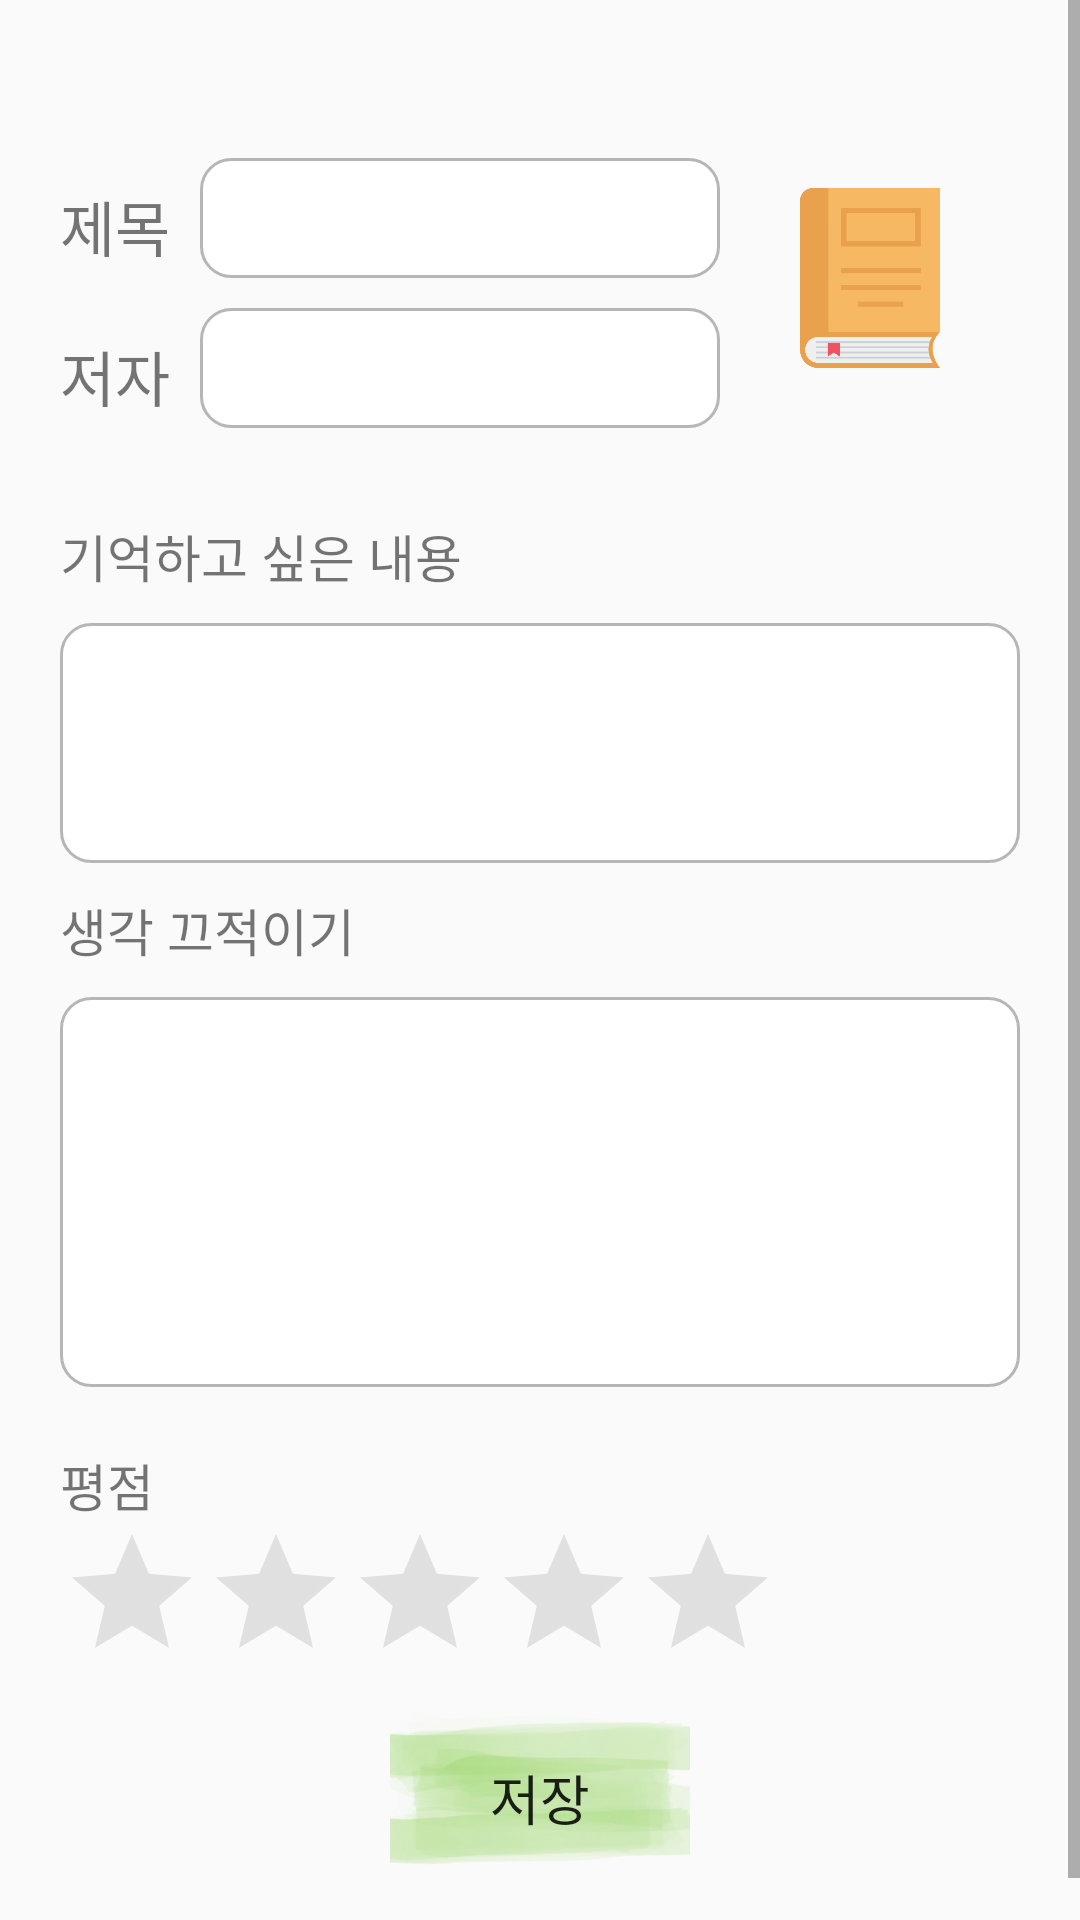

The Android layout XML behind this screen, and the referenced resources:
<!-- AndroidManifest.xml: application theme AppTheme -->
<!-- res/layout/fragment_frag_log.xml -->
<?xml version="1.0" encoding="utf-8"?>
<FrameLayout xmlns:android="http://schemas.android.com/apk/res/android"
    xmlns:tools="http://schemas.android.com/tools"
    android:layout_width="match_parent"
    android:layout_height="match_parent"
    tools:context=".Frag_log">

    <ScrollView
        android:layout_width="match_parent"
        android:layout_height="match_parent">

        <LinearLayout
            android:layout_width="match_parent"
            android:layout_height="match_parent"
            android:orientation="vertical"
            android:scrollbars="vertical">
            
            <LinearLayout
                android:layout_width="match_parent"
                android:layout_height="wrap_content"
                android:layout_marginLeft="20dp"
                android:layout_marginRight="20dp"
                android:layout_weight="1"
                android:orientation="vertical">
                
                <TextView
                    android:id="@+id/log_date"
                    tools:text="작성일"
                    android:layout_width="wrap_content"
                    android:layout_height="wrap_content"
                    android:layout_margin="5dp"
                    android:layout_gravity="right"
                    android:textSize="17sp" />
                <LinearLayout
                    android:layout_width="match_parent"
                    android:layout_height="wrap_content"
                    android:orientation="horizontal">
                    
                    <LinearLayout
                        android:layout_width="match_parent"
                        android:layout_height="wrap_content"
                        android:layout_weight="1"
                        android:orientation="vertical">

                        <LinearLayout
                            android:layout_width="match_parent"
                            android:layout_height="wrap_content"
                            android:layout_marginTop="20dp"
                            android:orientation="horizontal">

                            <TextView
                                android:layout_width="wrap_content"
                                android:layout_height="wrap_content"
                                android:text="제목"
                                android:textSize="20sp" />

                            <EditText
                                android:id="@+id/edt_title"
                                android:layout_width="match_parent"
                                android:layout_height="40dp"
                                android:layout_marginLeft="10dp"
                                android:background="@drawable/edtstyle"
                                android:padding="10dp"
                                android:textSize="20sp" />
                        </LinearLayout>

                        <LinearLayout
                            android:layout_width="match_parent"
                            android:layout_height="wrap_content"
                            android:layout_marginTop="10dp"
                            android:orientation="horizontal">

                            <TextView
                                android:layout_width="wrap_content"
                                android:layout_height="wrap_content"
                                android:text="저자"
                                android:textSize="20sp" />

                            <EditText
                                android:id="@+id/edt_author"
                                android:layout_width="match_parent"
                                android:layout_height="40dp"
                                android:layout_marginLeft="10dp"
                                android:background="@drawable/edtstyle"
                                android:padding="10dp"
                                android:textSize="20sp" />
                        </LinearLayout>
                    </LinearLayout>

                    <ImageView
                        android:id="@+id/book_cover"
                        android:layout_width="200dp"
                        android:layout_height="100dp"
                        android:layout_marginTop="10dp"
                        android:layout_weight="1"
                        android:padding="20dp"
                        android:src="@drawable/bcover"/>
                </LinearLayout>

                <TextView
                    android:layout_width="match_parent"
                    android:layout_height="wrap_content"
                    android:layout_marginTop="30dp"
                    android:layout_marginBottom="10dp"
                    android:text="기억하고 싶은 내용"
                    android:textSize="17sp" />

                <EditText
                    android:id="@+id/edt_remember"
                    android:layout_width="match_parent"
                    android:layout_height="80dp"
                    android:layout_marginBottom="10dp"
                    android:background="@drawable/edtstyle"
                    android:gravity="left"
                    android:padding="10dp"
                    android:scrollbars="vertical"
                    android:textSize="17sp" />

                <TextView
                    android:layout_width="match_parent"
                    android:layout_height="wrap_content"
                    android:layout_marginBottom="10dp"
                    android:inputType="textMultiLine"
                    android:text="생각 끄적이기"
                    android:textSize="17sp" />

                <EditText
                    android:id="@+id/edt_thoughts"
                    android:layout_width="match_parent"
                    android:layout_height="130dp"
                    android:layout_marginBottom="20dp"
                    android:background="@drawable/edtstyle"
                    android:gravity="left"
                    android:padding="10dp"
                    android:scrollbars="vertical"
                    android:textSize="17sp" />

                <TextView
                    android:layout_width="wrap_content"
                    android:layout_height="wrap_content"
                    android:text="평점"
                    android:textSize="17sp" />

                <RatingBar
                    android:id="@+id/ratings"
                    android:layout_width="wrap_content"
                    android:layout_height="wrap_content"
                    android:theme="@style/RatingBar" />
            </LinearLayout>

            <Button
                android:id="@+id/log_save"
                android:layout_width="100dp"
                android:layout_height="70dp"
                android:layout_gravity="center"
                android:layout_marginBottom="20dp"
                android:background="@drawable/btng"
                android:text="저장"
                android:textSize="18sp" />
        </LinearLayout>
    </ScrollView>
</FrameLayout>
<!-- resources referenced by this layout -->
<resources>
  <!-- drawable bcover: png bitmap (drawable, 6999 bytes) -->
  <!-- drawable btng: png bitmap (drawable, 105645 bytes) -->
  <!-- drawable edtstyle (drawable) -->
  <?xml version="1.0" encoding="utf-8"?>
  <shape
      xmlns:android="http://schemas.android.com/apk/res/android">
      <stroke
          android:width="1dp"
          android:color="#B6B6B6"
          />
      <corners
          android:radius="10dp" />
  
      <solid android:color="#FFFFFF" />
  
  </shape>
  <style name="RatingBar" parent="Theme.AppCompat">
          <item name="colorControlNormal">#A5A5A5</item>
          <item name="colorControlActivated">#FDCC38</item>
      </style>
  <style name="AppTheme" parent="Theme.AppCompat.Light.DarkActionBar">
          
          <item name="colorPrimary">#B2DFDB</item>
          <item name="colorPrimaryDark">#004D40</item>
          <item name="colorAccent">#4DB6AC</item>
      </style>
</resources>
